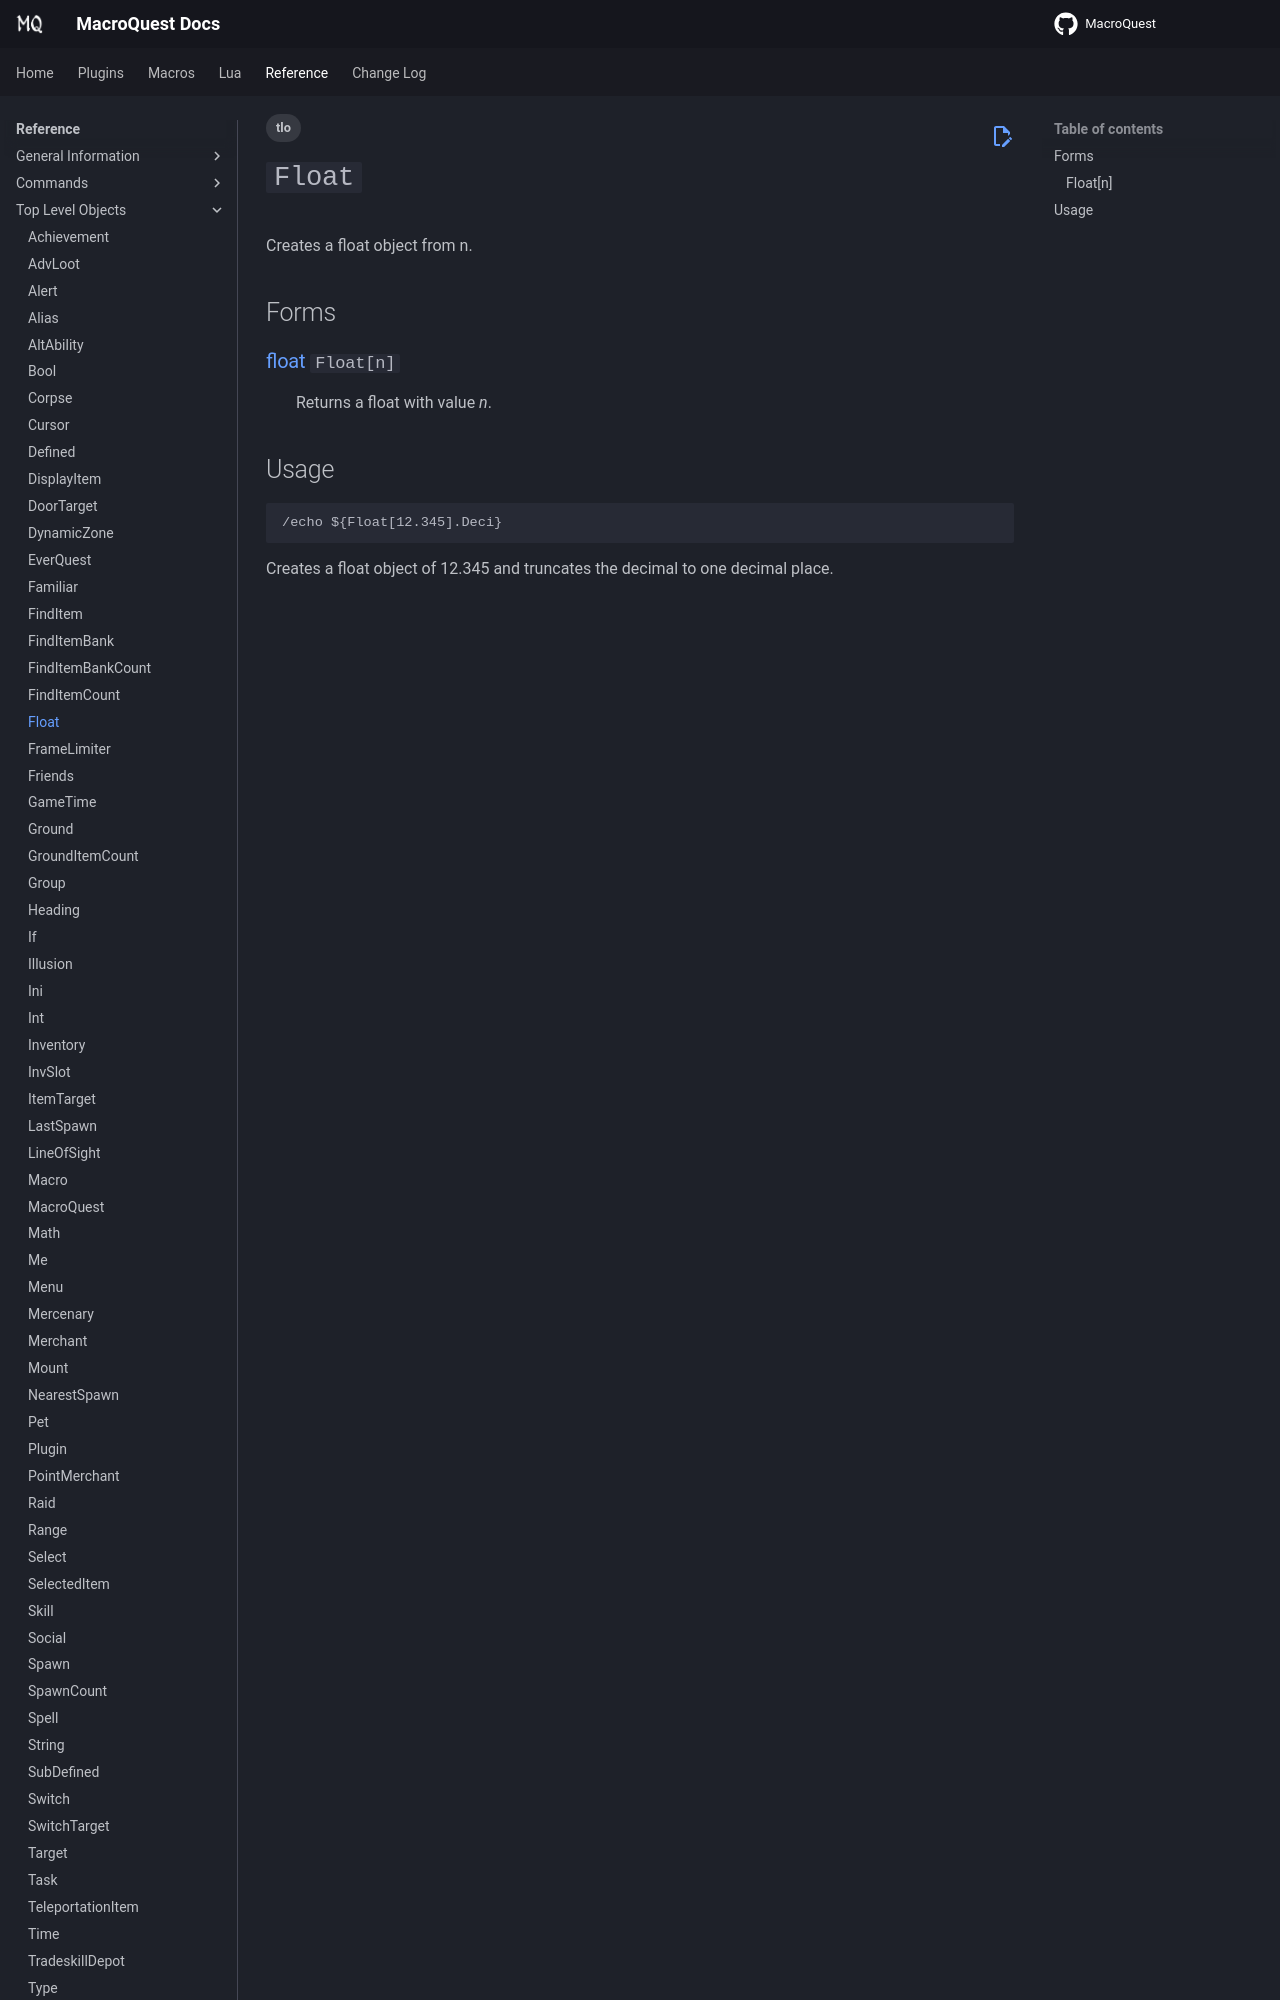

repository: macroquest/docs · page: reference/top-level-objects/tlo-float/index.html · generator: jekyll

---
tags:
    - tlo
---
# `Float`

<!--tlo-desc-start-->
Creates a float object from n.
<!--tlo-desc-end-->
## Forms
<!--tlo-forms-start-->
### {{ renderMember(type='float', name='Float', params='n') }}

:   Returns a float with value _n_.
<!--tlo-forms-end-->
